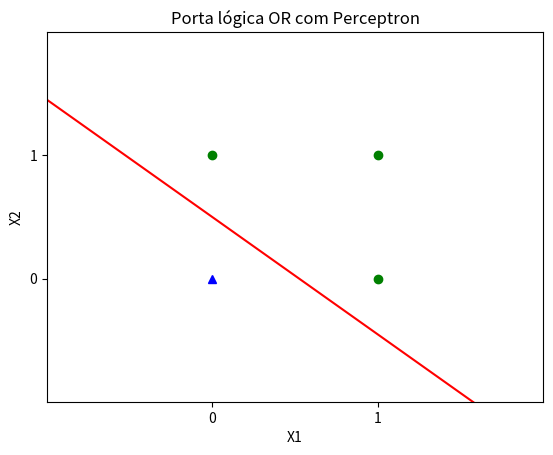

The matplotlib source for this figure:

# coding: utf-8

# In[62]:


# Aluno: Edson Frota  - Matricula: 201515412
# Curso: Engenharia de Computação - UFG
# Perceptron

import numpy as np
import matplotlib.pyplot as plt
import random as rand

def main():
    X = [[0,0],[0,1],[1,0],[1,1]]
    d = [-1,1,1,1]
    w, bias = Perceptron(Epocas = 100, E = 1, Alpha = .1, X=X, d=d)
    plotar(w[0],w[1],bias,"Porta lógica OR com Perceptron")
    
def Funcao_Ativação(U):
    if(U > 0):
        return (1)
    else:
        return(-1)

def Potencial_Ativação(Entradas, Peso, Bias):
    aux = 0
    for a in range(len(Entradas)):
        aux = aux + Entradas[a] * Peso[a]
    return (aux + Bias)

def Soma_Erro(Erros):
    S = 0
    for erro in Erros:
            if erro != 0:
                S += 1
    return (S)
    
def Perceptron(Epocas, E, Alpha, X, d):
    w = [rand.random()for i in range(2)]
    b = rand.random()
    t = 1

    while t < Epocas or E > 0:
        edson = []
        for a in range(len(X)):
            Saida = Funcao_Ativação(Potencial_Ativação(X[a], w, b))
            edson.append(d[a]- Saida)
            
            for flag in range(len(w)):
                w[flag] = w[flag] + edson[a] * Alpha * X[a][flag]
            b += Alpha * edson[a]
        E = Soma_Erro(edson)
        t += 1
    return(w,b)

def plotar(w1,w2,bias,title):
    xvals = np.arange(-1, 6, 0.01)     
    newyvals = (((xvals * w2) * -1)- bias) / w1
    plt.plot(xvals, newyvals, 'r-')    
    plt.title(title)
    plt.xlabel('X1')
    plt.ylabel('X2')
    plt.axis([-1,2,-1,2])
    plt.plot([1,1,0],[1,0,1], 'go')
    plt.plot([0],[0], 'b^')
    plt.xticks([1,0])
    plt.yticks([0,1])
    plt.show()

if __name__ == '__main__':
    main()

